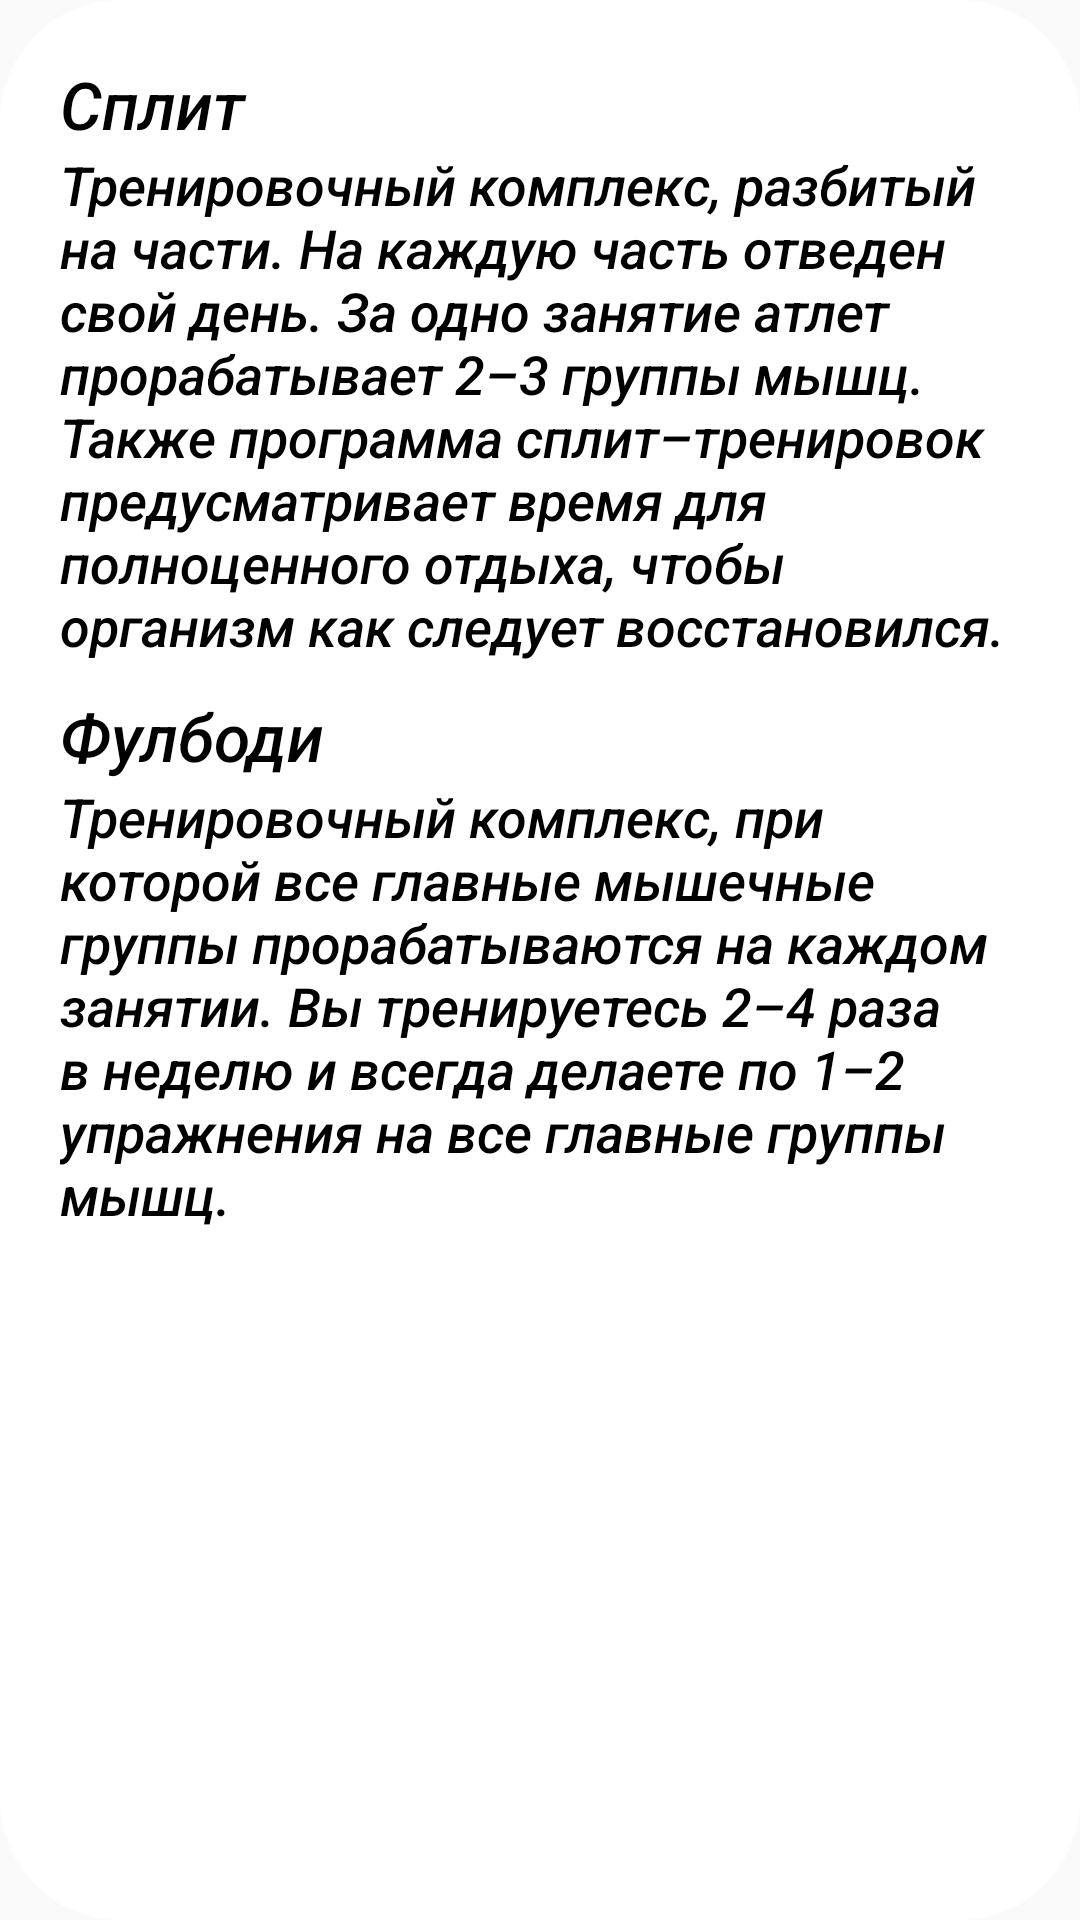

Produce the Android XML layout that renders to this screen, including the resource entries it uses.
<!-- AndroidManifest.xml: application theme Theme.TryingApp -->
<!-- res/layout/activity_main2dialog.xml -->
<?xml version="1.0" encoding="utf-8"?>
<LinearLayout xmlns:android="http://schemas.android.com/apk/res/android"
    android:layout_width="match_parent"
    android:layout_height="wrap_content"
    android:orientation="vertical"
    android:background="@drawable/activity_main2dialogdraw"
    android:padding="20dp">

    <TextView
        android:id="@+id/textDialog"
        android:layout_width="match_parent"
        android:layout_height="wrap_content"
        android:layout_gravity="center"
        android:fontFamily="sans-serif-medium"
        android:text="@string/split"
        android:textColor="@color/black"
        android:textSize="22sp"
        android:textStyle="italic" />

    <TextView
        android:id="@+id/textDialog1"
        android:layout_width="match_parent"
        android:layout_height="wrap_content"
        android:layout_gravity="center"
        android:fontFamily="sans-serif-medium"
        android:text="@string/splitabout"
        android:textColor="@color/black"
        android:textSize="18sp"
        android:textStyle="italic" />

    <TextView
        android:id="@+id/textDialog2"
        android:layout_width="match_parent"
        android:layout_height="wrap_content"
        android:layout_gravity="center"
        android:layout_marginTop="10dp"
        android:fontFamily="sans-serif-medium"
        android:text="@string/fullbody"
        android:textColor="@color/black"
        android:textSize="22sp"
        android:textStyle="italic" />

    <TextView
        android:id="@+id/textDialog3"
        android:layout_width="match_parent"
        android:layout_height="wrap_content"
        android:layout_gravity="center"
        android:fontFamily="sans-serif-medium"
        android:text="@string/fullbodyabout"
        android:textColor="@color/black"
        android:textSize="18sp"
        android:textStyle="italic" />


</LinearLayout>
<!-- resources referenced by this layout -->
<resources>
  <color name="black">#FF000000</color>
  <!-- drawable activity_main2dialogdraw (drawable) -->
  <?xml version="1.0" encoding="utf-8"?>
  <shape xmlns:android="http://schemas.android.com/apk/res/android">
      <solid
          android:color="@color/white"
          />
      <corners
          android:radius="40dp"/>
      <padding
          android:top="5dp"
          android:right="5dp"
          android:left="50dp"
          android:bottom="5dp"/>
  </shape>
  <string name="fullbody">Фулбоди</string>
  <string name="fullbodyabout">Тренировочный комплекс, при которой все главные мышечные группы прорабатываются на каждом занятии. Вы тренируетесь 2–4 раза в неделю и всегда делаете по 1–2 упражнения на все главные группы мышц.</string>
  <string name="split">Сплит</string>
  <string name="splitabout">Тренировочный комплекс, разбитый на части. На каждую часть отведен свой день. За одно занятие атлет прорабатывает 2–3 группы мышц. Также программа сплит–тренировок предусматривает время для полноценного отдыха, чтобы организм как следует восстановился.</string>
  <style name="Theme.TryingApp" parent="Theme.AppCompat.Light.NoActionBar">
          
          <item name="colorPrimary">@color/purple_500</item>
          <item name="colorPrimaryVariant">@color/purple_700</item>
          <item name="colorOnPrimary">@color/white</item>
          
          <item name="colorSecondary">@color/teal_200</item>
          <item name="colorSecondaryVariant">@color/teal_700</item>
          <item name="colorOnSecondary">@color/black</item>
          
          <item name="android:statusBarColor">@color/colorgreen</item>
          
          <item name="android:windowFullscreen">true</item>
          <item name="bottomSheetDialogTheme">@style/BottomSheetDialogTheme</item>
  
      </style>
  <color name="white">#FFFFFFFF</color>
  <color name="purple_500">#FF6200EE</color>
  <color name="purple_700">#FF3700B3</color>
  <color name="teal_200">#FF03DAC5</color>
  <color name="teal_700">#FF018786</color>
  <color name="colorgreen">#b3d186</color>
  <style name="BottomSheetDialogTheme" parent="Theme.Design.Light.BottomSheetDialog">
          <item name="bottomSheetStyle">@style/BottomSheetStyle</item>
      </style>
  <style name="BottomSheetStyle" parent="Widget.Design.BottomSheet.Modal">
          <item name="android:background">@android:color/transparent</item>
      </style>
</resources>
